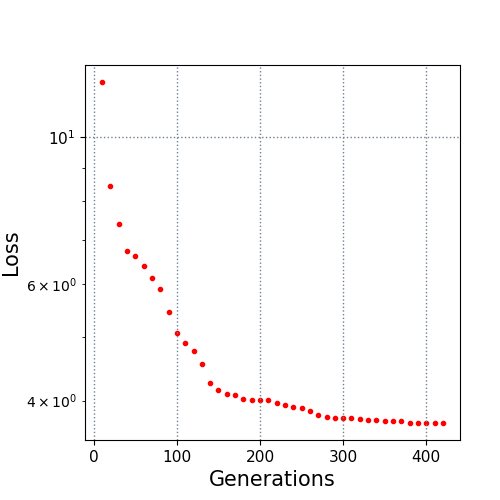

Source data for this figure (header and first rows):
10.0, 12.120428
20.0, 8.437
30.0, 7.409
40.0, 6.742
50.0, 6.614
60.0, 6.399
70.0, 6.135
80.0, 5.901
90.0, 5.446
100.0, 5.054
110.0, 4.882
120.0, 4.753
130.0, 4.549
140.0, 4.251
150.0, 4.148
160.0, 4.091
170.0, 4.075
180.0, 4.024
190.0, 4.005
200.0, 4.005
210.0, 4.005
220.0, 3.969
230.0, 3.942
240.0, 3.91
250.0, 3.903
260.0, 3.863
270.0, 3.801
280.0, 3.777
290.0, 3.771
300.0, 3.771
310.0, 3.771
320.0, 3.752
330.0, 3.738
340.0, 3.738
350.0, 3.73
360.0, 3.73
370.0, 3.73
380.0, 3.701
390.0, 3.701
400.0, 3.701
410.0, 3.701
420.0, 3.701
